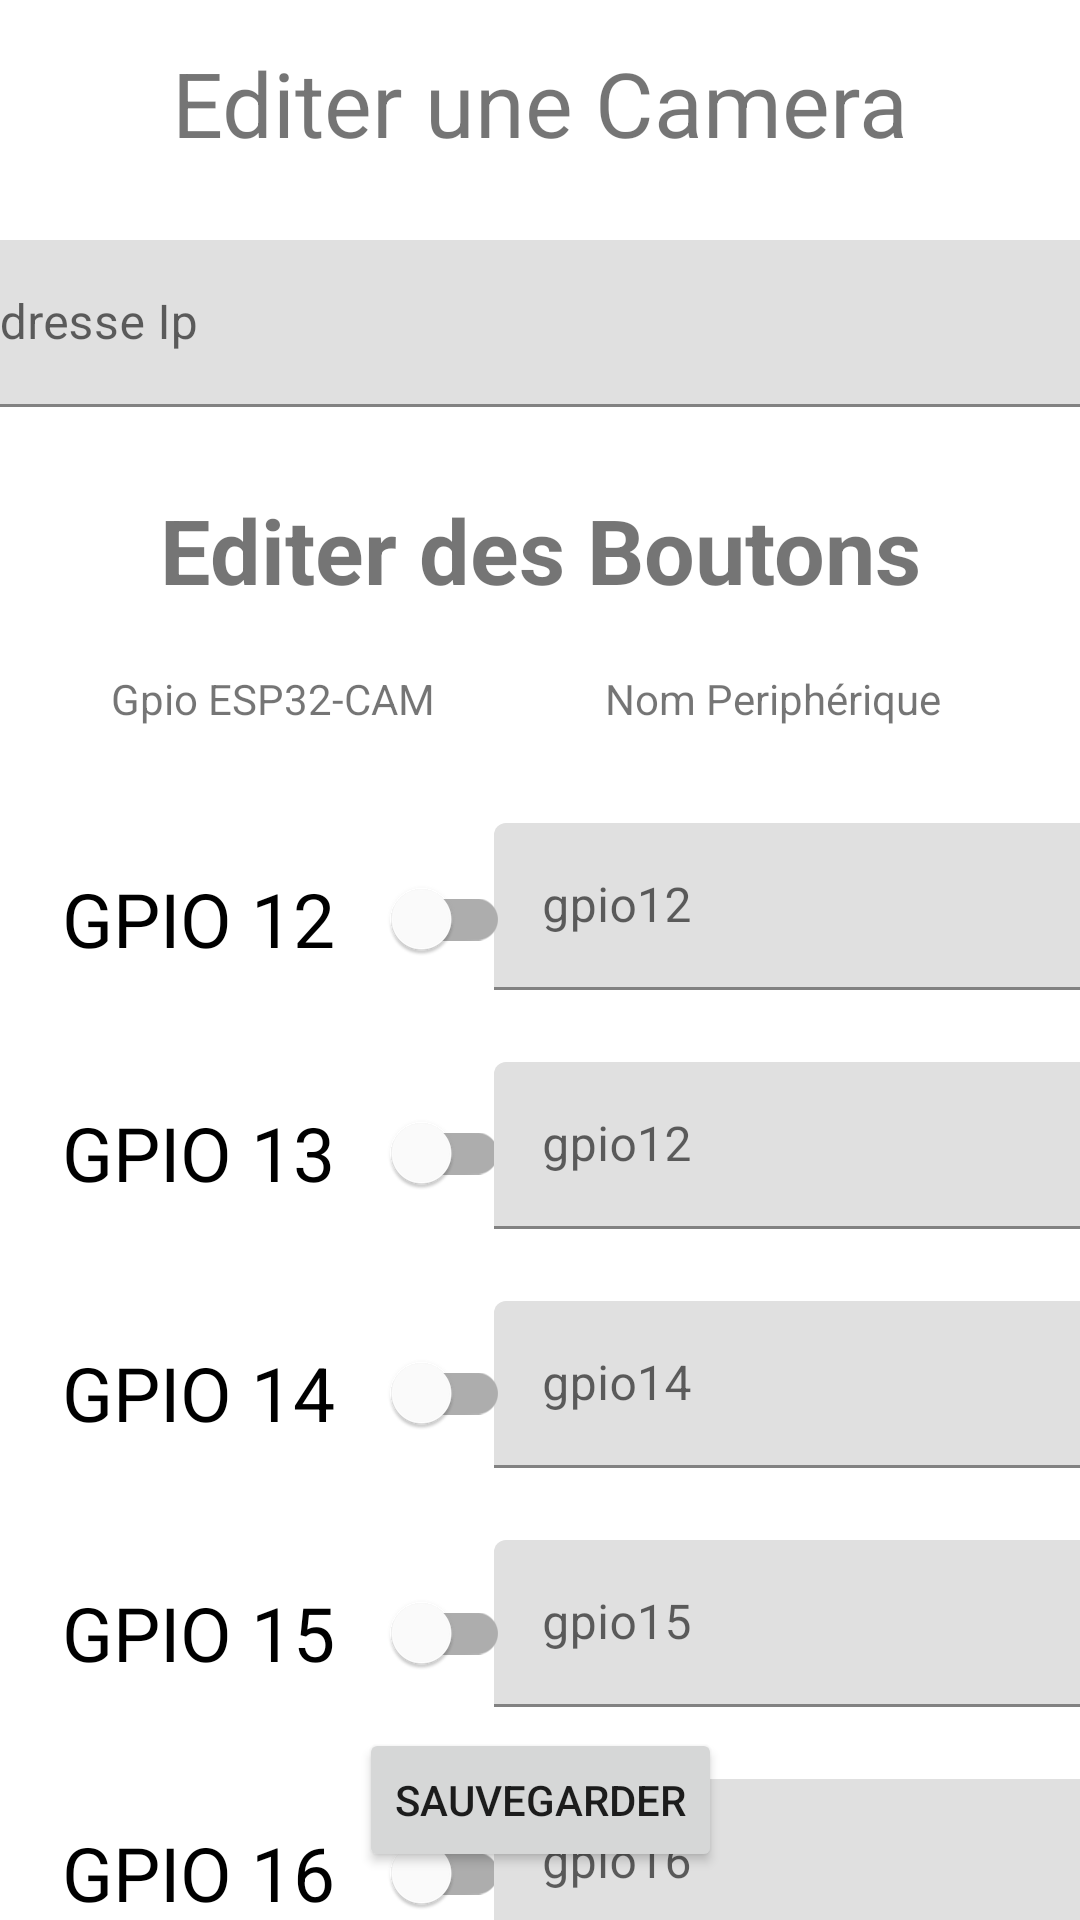

Produce the Android XML layout that renders to this screen, including the resource entries it uses.
<!-- AndroidManifest.xml: application theme Theme.Camera_app -->
<!-- res/layout/activity_edit_camera.xml -->
<?xml version="1.0" encoding="utf-8"?>
<androidx.constraintlayout.widget.ConstraintLayout xmlns:android="http://schemas.android.com/apk/res/android"
xmlns:app="http://schemas.android.com/apk/res-auto"
xmlns:tools="http://schemas.android.com/tools"
android:layout_width="match_parent"
android:layout_height="match_parent"
tools:context=".activity_Edit_Camera">

    <TextView
        android:id="@+id/textView5"
        android:layout_width="wrap_content"
        android:layout_height="wrap_content"
        android:layout_marginBottom="12dp"
        android:text="Editer une Camera"
        android:textSize="30sp"
        app:layout_constraintBottom_toTopOf="@+id/editIp"
        app:layout_constraintEnd_toEndOf="parent"
        app:layout_constraintStart_toStartOf="parent"
        app:layout_constraintTop_toTopOf="parent" />

    <com.google.android.material.textfield.TextInputLayout
        android:id="@+id/editIp"
        android:layout_width="414dp"
        android:layout_height="59dp"
        android:layout_marginTop="80dp"
        android:layout_marginBottom="32dp"
        android:hint="Adresse Ip"
        app:layout_constraintBottom_toTopOf="@+id/textView2"
        app:layout_constraintEnd_toEndOf="parent"
        app:layout_constraintStart_toStartOf="parent"
        app:layout_constraintTop_toBottomOf="@+id/textView5"
        app:layout_constraintTop_toTopOf="parent">

        <com.google.android.material.textfield.TextInputEditText
            android:id="@+id/editipCamera"
            android:layout_width="match_parent"
            android:layout_height="wrap_content"

            android:drawableLeft="@drawable/firstname_icon"
            android:drawablePadding="10dp"
            app:layout_constraintEnd_toEndOf="parent"
            app:layout_constraintHorizontal_bias="0.342"

            />
    </com.google.android.material.textfield.TextInputLayout>

    <com.google.android.material.textfield.TextInputLayout
        android:id="@+id/gpio12Name"
        android:layout_width="200dp"
        android:layout_height="wrap_content"
        android:layout_marginTop="32dp"
        android:hint="gpio12"
        app:layout_constraintEnd_toEndOf="parent"
        app:layout_constraintHorizontal_bias="0.549"
        app:layout_constraintStart_toEndOf="@+id/switch_addButtons"
        app:layout_constraintTop_toBottomOf="@+id/textView4">

        <com.google.android.material.textfield.TextInputEditText
            android:id="@+id/editGpio12Name"
            android:layout_width="match_parent"
            android:layout_height="wrap_content"
            android:drawableLeft="@drawable/firstname_icon"
            android:drawablePadding="10dp"
            app:layout_constraintEnd_toEndOf="parent"
            app:layout_constraintHorizontal_bias="0.342"

            />
    </com.google.android.material.textfield.TextInputLayout>

<com.google.android.material.switchmaterial.SwitchMaterial
    android:id="@+id/switch_addButtons"
    android:layout_width="wrap_content"
    android:layout_height="wrap_content"
    android:layout_marginTop="40dp"
    android:text="GPIO 12   "
    android:textSize="25sp"
    app:layout_constraintEnd_toEndOf="parent"
    app:layout_constraintHorizontal_bias="0.098"
    app:layout_constraintStart_toStartOf="parent"
    app:layout_constraintTop_toBottomOf="@+id/textView3" />

<com.google.android.material.switchmaterial.SwitchMaterial
    android:id="@+id/switch_addButtons2"
    android:layout_width="wrap_content"
    android:layout_height="wrap_content"
    android:layout_marginTop="30dp"
    android:text="GPIO 13   "
    android:textSize="25sp"
    app:layout_constraintEnd_toEndOf="parent"
    app:layout_constraintHorizontal_bias="0.098"
    app:layout_constraintStart_toStartOf="parent"
    app:layout_constraintTop_toBottomOf="@+id/switch_addButtons" />

<com.google.android.material.switchmaterial.SwitchMaterial
    android:id="@+id/switch_addButtons5"
    android:layout_width="wrap_content"
    android:layout_height="wrap_content"
    android:layout_marginTop="32dp"
    android:text="GPIO 16   "
    android:textSize="25sp"
    app:layout_constraintEnd_toEndOf="parent"
    app:layout_constraintHorizontal_bias="0.098"
    app:layout_constraintStart_toStartOf="parent"
    app:layout_constraintTop_toBottomOf="@+id/switch_addButtons4" />

    <com.google.android.material.textfield.TextInputLayout
        android:id="@+id/gpio15Name"
        android:layout_width="200dp"
        android:layout_height="wrap_content"
        android:layout_marginTop="24dp"
        android:hint="gpio15"
        app:layout_constraintEnd_toEndOf="parent"
        app:layout_constraintHorizontal_bias="0.549"
        app:layout_constraintStart_toEndOf="@+id/switch_addButtons"
        app:layout_constraintTop_toBottomOf="@+id/gpio14Name">

        <com.google.android.material.textfield.TextInputEditText
            android:id="@+id/editGpio15Name"
            android:layout_width="match_parent"
            android:layout_height="wrap_content"
            android:drawableLeft="@drawable/firstname_icon"
            android:drawablePadding="10dp"
            app:layout_constraintEnd_toEndOf="parent"
            app:layout_constraintHorizontal_bias="0.342"

            />
    </com.google.android.material.textfield.TextInputLayout>

    <com.google.android.material.textfield.TextInputLayout
        android:id="@+id/gpio14Name"
        android:layout_width="200dp"
        android:layout_height="wrap_content"
        android:layout_marginTop="24dp"
        android:hint="gpio14"
        app:layout_constraintEnd_toEndOf="parent"
        app:layout_constraintHorizontal_bias="0.549"
        app:layout_constraintStart_toEndOf="@+id/switch_addButtons"
        app:layout_constraintTop_toBottomOf="@+id/gpio13Name">

        <com.google.android.material.textfield.TextInputEditText
            android:id="@+id/editGpio14Name"
            android:layout_width="match_parent"
            android:layout_height="wrap_content"
            android:drawableLeft="@drawable/firstname_icon"
            android:drawablePadding="10dp"
            app:layout_constraintEnd_toEndOf="parent"
            app:layout_constraintHorizontal_bias="0.342"

            />
    </com.google.android.material.textfield.TextInputLayout>

<com.google.android.material.switchmaterial.SwitchMaterial
    android:id="@+id/switch_addButtons3"
    android:layout_width="wrap_content"
    android:layout_height="wrap_content"
    android:layout_marginTop="32dp"
    android:text="GPIO 14   "
    android:textSize="25sp"
    app:layout_constraintEnd_toEndOf="parent"
    app:layout_constraintHorizontal_bias="0.098"
    app:layout_constraintStart_toStartOf="parent"
    app:layout_constraintTop_toBottomOf="@+id/switch_addButtons2" />

    <com.google.android.material.textfield.TextInputLayout
        android:id="@+id/gpio13Name"
        android:layout_width="200dp"
        android:layout_height="wrap_content"
        android:layout_marginTop="24dp"
        android:hint="gpio12"
        app:layout_constraintEnd_toEndOf="parent"
        app:layout_constraintHorizontal_bias="0.549"
        app:layout_constraintStart_toEndOf="@+id/switch_addButtons"
        app:layout_constraintTop_toBottomOf="@+id/gpio12Name">

        <com.google.android.material.textfield.TextInputEditText
            android:id="@+id/editGpio13Name"
            android:layout_width="match_parent"
            android:layout_height="wrap_content"
            android:drawableLeft="@drawable/firstname_icon"
            android:drawablePadding="10dp"
            app:layout_constraintEnd_toEndOf="parent"
            app:layout_constraintHorizontal_bias="0.342"

            />
    </com.google.android.material.textfield.TextInputLayout>

<com.google.android.material.switchmaterial.SwitchMaterial
    android:id="@+id/switch_addButtons4"
    android:layout_width="wrap_content"
    android:layout_height="wrap_content"
    android:layout_marginTop="32dp"
    android:text="GPIO 15   "
    android:textSize="25sp"
    app:layout_constraintEnd_toEndOf="parent"
    app:layout_constraintHorizontal_bias="0.098"
    app:layout_constraintStart_toStartOf="parent"
    app:layout_constraintTop_toBottomOf="@+id/switch_addButtons3" />

    <com.google.android.material.textfield.TextInputLayout
        android:id="@+id/gpio16Name"
        android:layout_width="200dp"
        android:layout_height="wrap_content"
        android:layout_marginTop="24dp"
        android:hint="gpio16"
        app:layout_constraintEnd_toEndOf="parent"
        app:layout_constraintHorizontal_bias="0.549"
        app:layout_constraintStart_toEndOf="@+id/switch_addButtons"
        app:layout_constraintTop_toBottomOf="@+id/gpio15Name">

        <com.google.android.material.textfield.TextInputEditText
            android:id="@+id/editGpio16Name"
            android:layout_width="match_parent"
            android:layout_height="wrap_content"
            android:drawableLeft="@drawable/firstname_icon"
            android:drawablePadding="10dp"
            app:layout_constraintEnd_toEndOf="parent"
            app:layout_constraintHorizontal_bias="0.342"

            />
    </com.google.android.material.textfield.TextInputLayout>

    <TextView
        android:id="@+id/textView2"
        android:layout_width="wrap_content"
        android:layout_height="wrap_content"
        android:layout_marginTop="24dp"
        android:text="Editer des Boutons"
        android:textSize="30sp"
        android:textStyle="bold"
        app:layout_constraintEnd_toEndOf="parent"
        app:layout_constraintHorizontal_bias="0.502"
        app:layout_constraintStart_toStartOf="parent"
        app:layout_constraintTop_toBottomOf="@+id/editIp" />

<TextView
    android:id="@+id/textView4"
    android:layout_width="wrap_content"
    android:layout_height="wrap_content"
    android:layout_marginTop="20dp"
    android:text="Nom Periphérique"
    app:layout_constraintEnd_toEndOf="parent"
    app:layout_constraintHorizontal_bias="0.549"
    app:layout_constraintStart_toEndOf="@+id/textView3"
    app:layout_constraintTop_toBottomOf="@+id/textView2" />

<TextView
    android:id="@+id/textView3"
    android:layout_width="wrap_content"
    android:layout_height="wrap_content"
    android:layout_marginTop="20dp"
    android:text="Gpio ESP32-CAM"
    app:layout_constraintEnd_toEndOf="parent"
    app:layout_constraintHorizontal_bias="0.147"
    app:layout_constraintStart_toStartOf="parent"
    app:layout_constraintTop_toBottomOf="@+id/textView2" />

    <Button
        android:id="@+id/saveAddCameraButton"
        android:layout_width="wrap_content"
        android:layout_height="wrap_content"
        android:layout_marginBottom="16dp"
        android:text="Sauvegarder"
        app:layout_constraintBottom_toBottomOf="parent"
        app:layout_constraintEnd_toEndOf="parent"
        app:layout_constraintStart_toStartOf="parent" />



</androidx.constraintlayout.widget.ConstraintLayout>
<!-- resources referenced by this layout -->
<resources>
  <style name="Theme.Camera_app" parent="Theme.MaterialComponents.DayNight.NoActionBar">
          
          <item name="colorPrimary">@color/purple_500</item>
          <item name="colorPrimaryVariant">@color/purple_700</item>
          <item name="colorOnPrimary">@color/white</item>
          
          <item name="colorSecondary">@color/teal_200</item>
          <item name="colorSecondaryVariant">@color/teal_700</item>
          <item name="colorOnSecondary">@color/black</item>
          
          <item name="android:statusBarColor" tools:targetApi="l">?attr/colorPrimaryVariant</item>
          
      </style>
  <color name="purple_500">#FF6200EE</color>
  <color name="purple_700">#FF3700B3</color>
  <color name="white">#FFFFFFFF</color>
  <color name="teal_200">#FF03DAC5</color>
  <color name="teal_700">#FF018786</color>
  <color name="black">#FF000000</color>
</resources>
